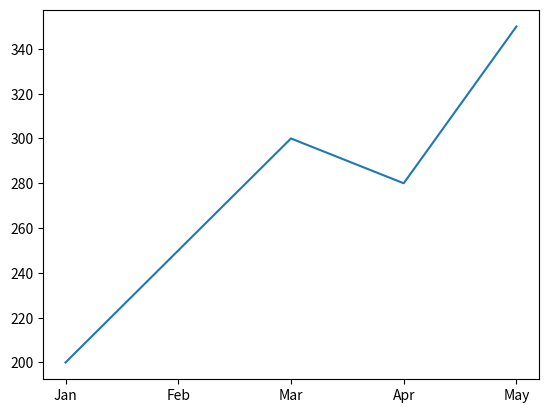

This chart was generated by the following Python code:
import matplotlib.pyplot as plt

months = ['Jan', 'Feb', 'Mar', 'Apr', 'May']
sales = [200, 250, 300, 280, 350]

plt.plot(months, sales)
plt.show()
